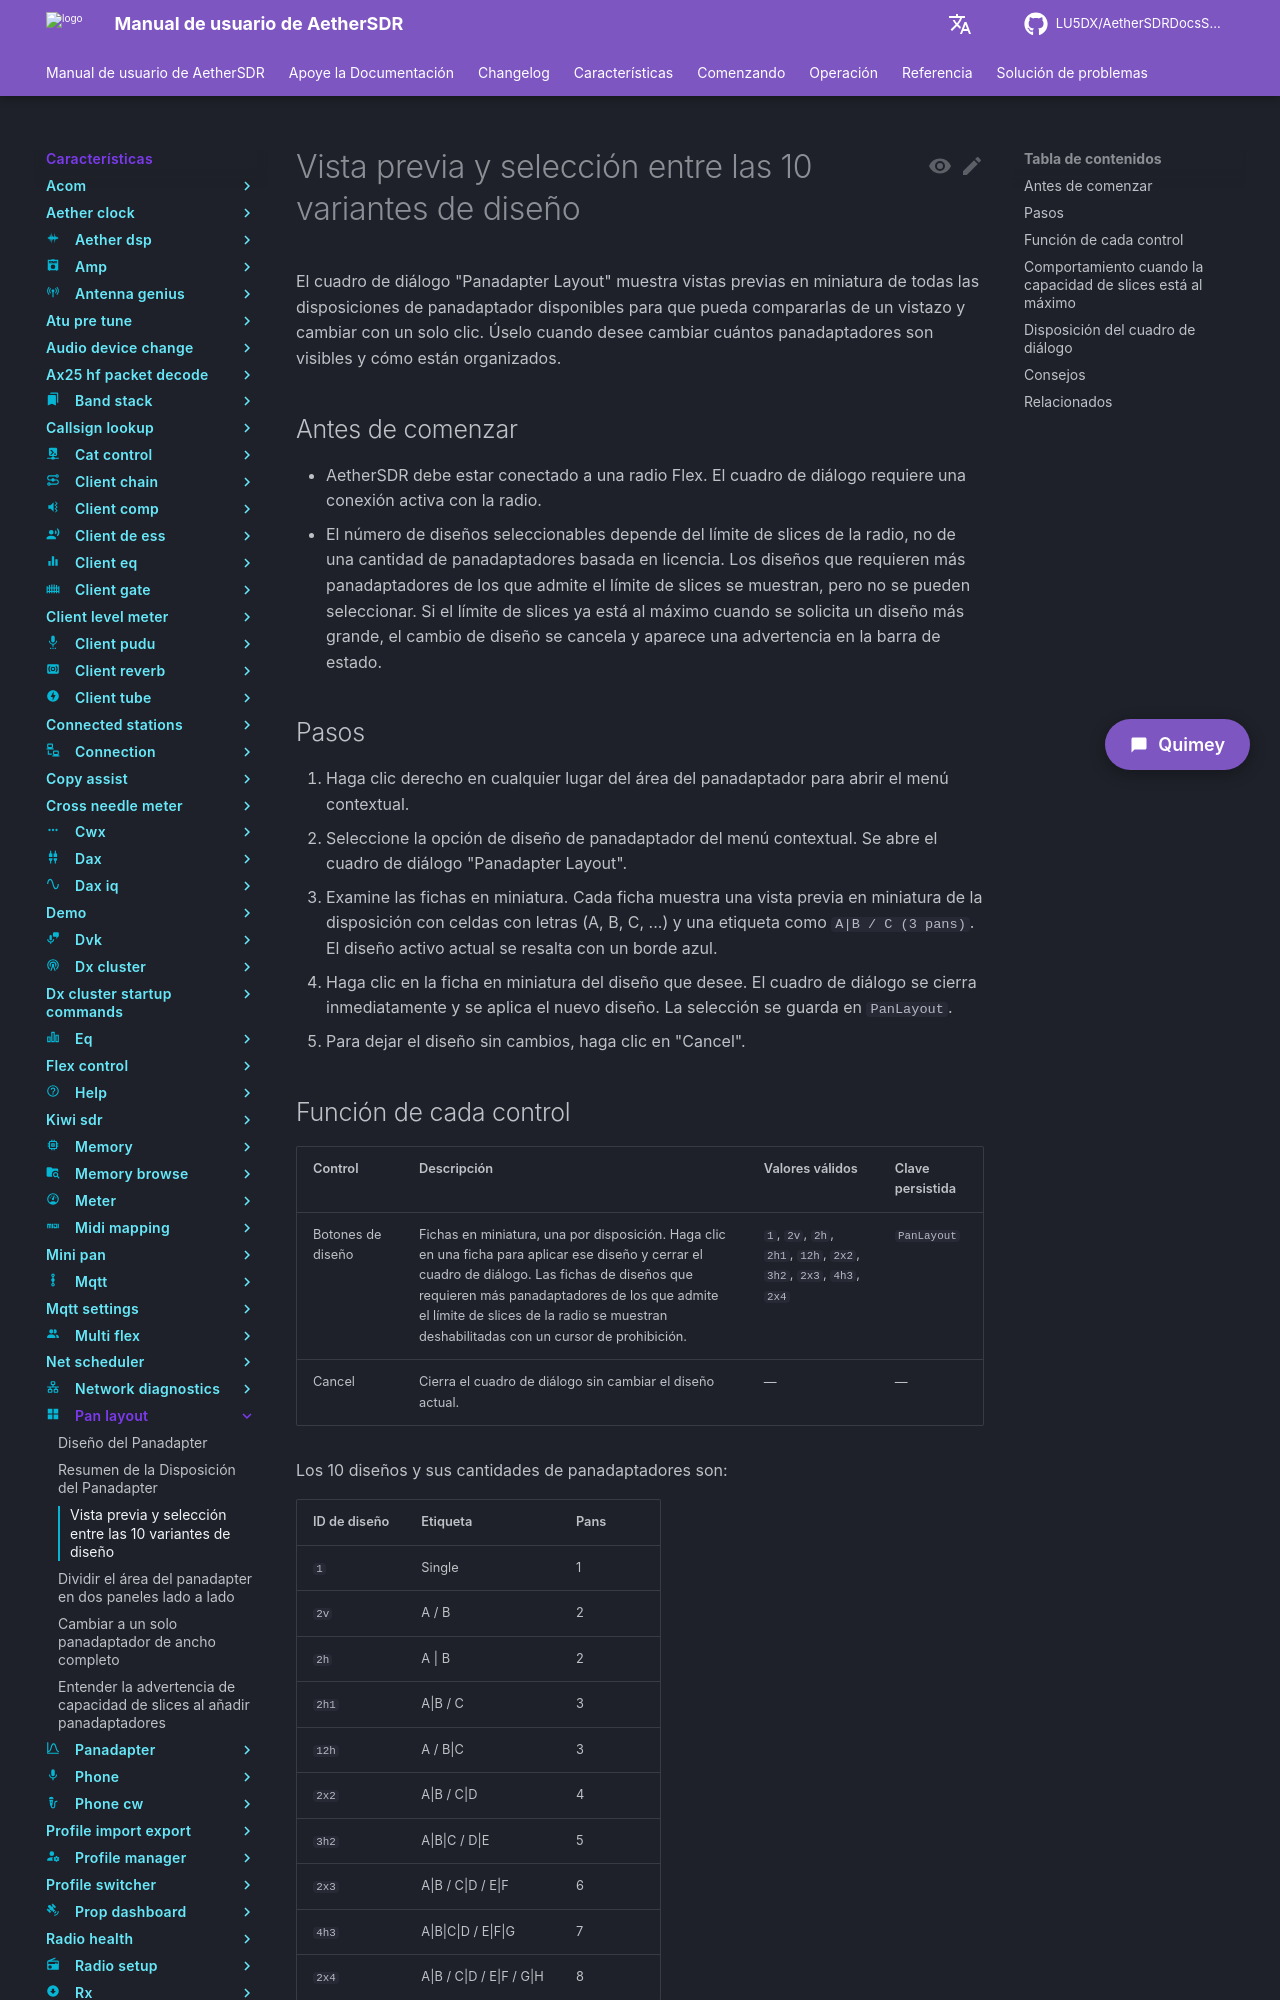

repository: LU5DX/AetherSDRDocsSpanish · page: 26.8.4/features/pan-layout/preview-and-pick-among-the-10-layout-variants/index.html · generator: mkdocs

# Vista previa y selección entre las 10 variantes de diseño

El cuadro de diálogo "Panadapter Layout" muestra vistas previas en miniatura de todas las disposiciones de panadaptador disponibles para que pueda compararlas de un vistazo y cambiar con un solo clic. Úselo cuando desee cambiar cuántos panadaptadores son visibles y cómo están organizados.

## Antes de comenzar

- AetherSDR debe estar conectado a una radio Flex. El cuadro de diálogo requiere una conexión activa con la radio.
- El número de diseños seleccionables depende del límite de slices de la radio, no de una cantidad de panadaptadores basada en licencia. Los diseños que requieren más panadaptadores de los que admite el límite de slices se muestran, pero no se pueden seleccionar. Si el límite de slices ya está al máximo cuando se solicita un diseño más grande, el cambio de diseño se cancela y aparece una advertencia en la barra de estado.

## Pasos

1. Haga clic derecho en cualquier lugar del área del panadaptador para abrir el menú contextual.
2. Seleccione la opción de diseño de panadaptador del menú contextual. Se abre el cuadro de diálogo "Panadapter Layout".
3. Examine las fichas en miniatura. Cada ficha muestra una vista previa en miniatura de la disposición con celdas con letras (A, B, C, ...) y una etiqueta como `A|B / C (3 pans)`. El diseño activo actual se resalta con un borde azul.
4. Haga clic en la ficha en miniatura del diseño que desee. El cuadro de diálogo se cierra inmediatamente y se aplica el nuevo diseño. La selección se guarda en `PanLayout`.
5. Para dejar el diseño sin cambios, haga clic en "Cancel".

## Función de cada control

| Control | Descripción | Valores válidos | Clave persistida |
|---|---|---|---|
| Botones de diseño | Fichas en miniatura, una por disposición. Haga clic en una ficha para aplicar ese diseño y cerrar el cuadro de diálogo. Las fichas de diseños que requieren más panadaptadores de los que admite el límite de slices de la radio se muestran deshabilitadas con un cursor de prohibición. | `1`, `2v`, `2h`, `2h1`, `12h`, `2x2`, `3h2`, `2x3`, `4h3`, `2x4` | `PanLayout` |
| Cancel | Cierra el cuadro de diálogo sin cambiar el diseño actual. | — | — |

Los 10 diseños y sus cantidades de panadaptadores son:

| ID de diseño | Etiqueta | Pans |
|---|---|---|
| `1` | Single | 1 |
| `2v` | A / B | 2 |
| `2h` | A \| B | 2 |
| `2h1` | A\|B / C | 3 |
| `12h` | A / B\|C | 3 |
| `2x2` | A\|B / C\|D | 4 |
| `3h2` | A\|B\|C / D\|E | 5 |
| `2x3` | A\|B / C\|D / E\|F | 6 |
| `4h3` | A\|B\|C\|D / E\|F\|G | 7 |
| `2x4` | A\|B / C\|D / E\|F / G\|H | 8 |
